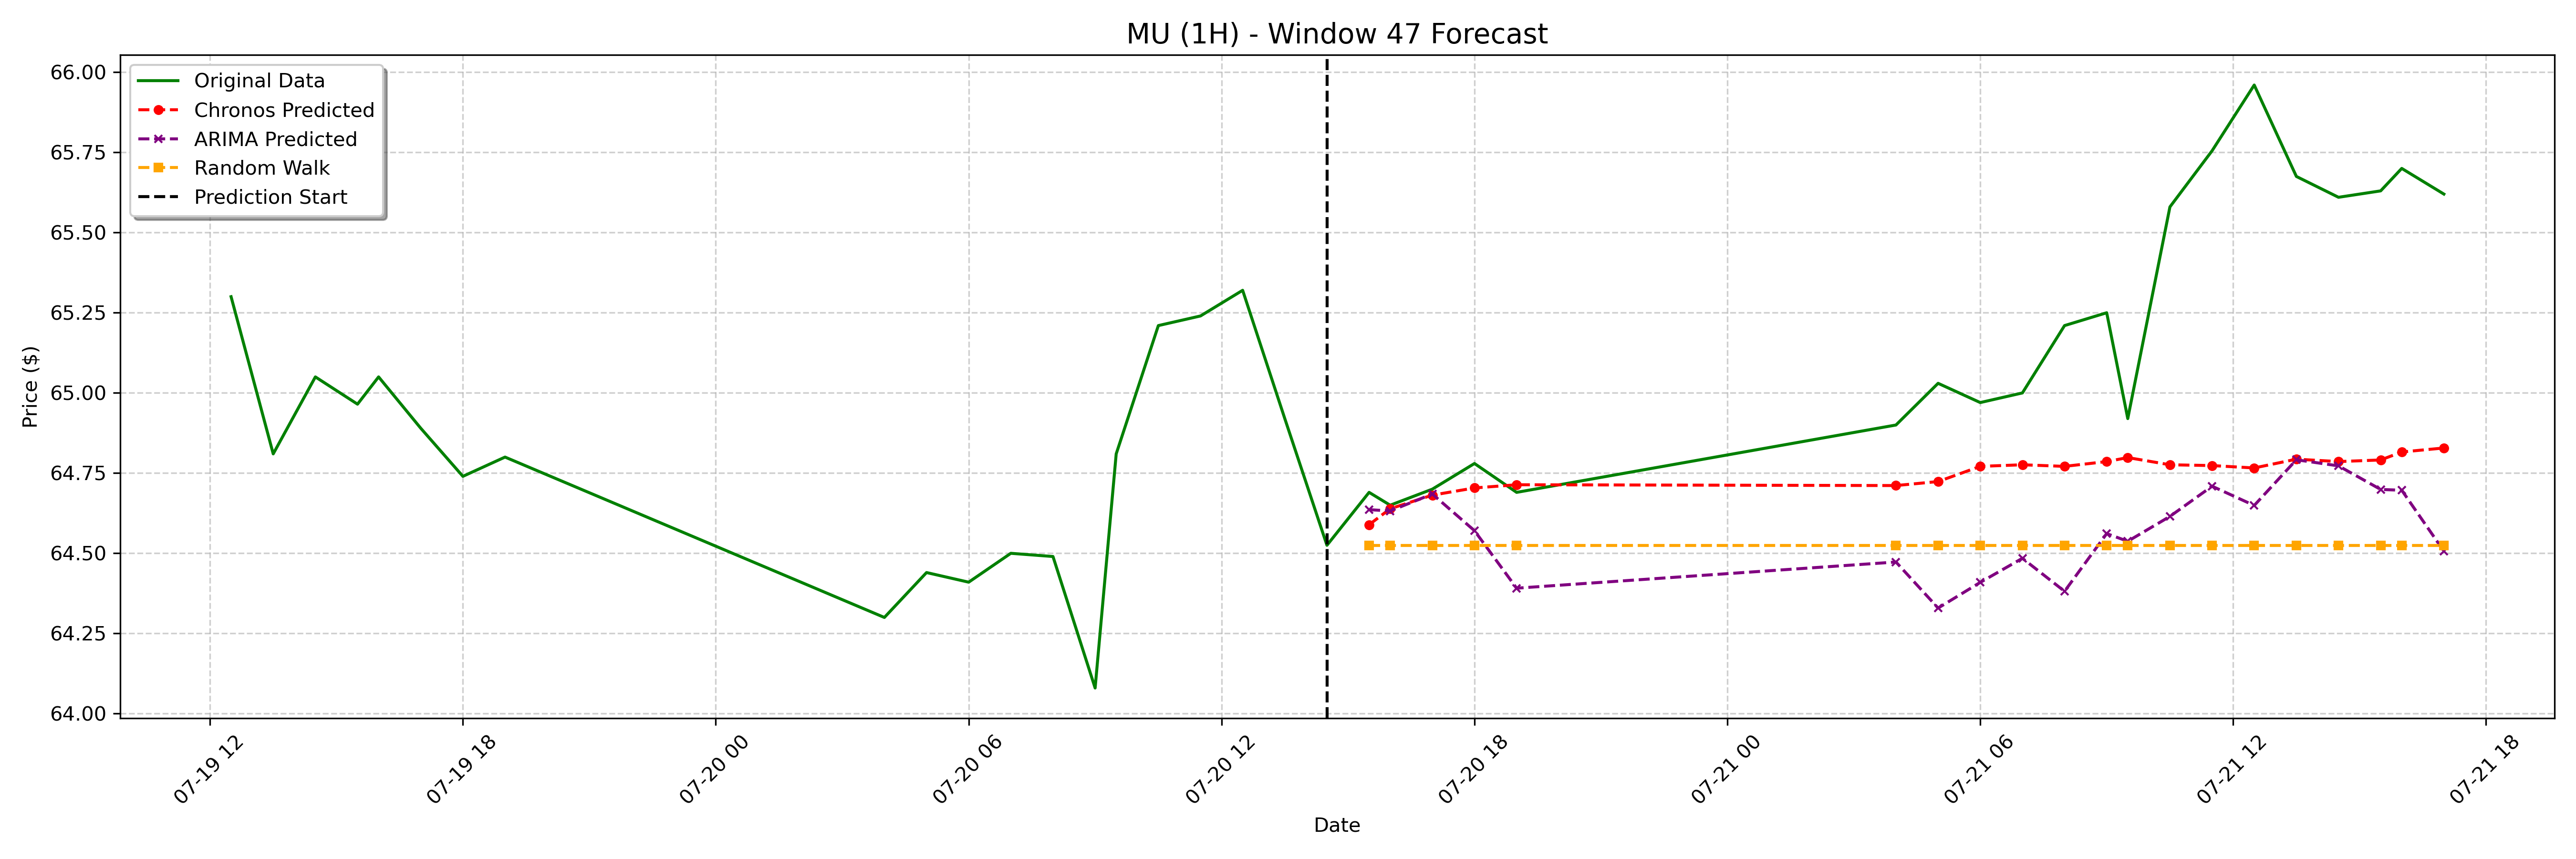

Data behind this chart, as committed beside it:
date, actual, chronos_forecast, arima_forecast, random_walk_forecast
2023-07-20 15:30:00-04:00, 64.69, 64.59, 64.64, 64.53
2023-07-20 16:00:00-04:00, 64.65, 64.64, 64.63, 64.53
2023-07-20 17:00:00-04:00, 64.7, 64.68, 64.68, 64.53
2023-07-20 18:00:00-04:00, 64.78, 64.7, 64.57, 64.53
2023-07-20 19:00:00-04:00, 64.69, 64.71, 64.39, 64.53
2023-07-21 04:00:00-04:00, 64.9, 64.71, 64.47, 64.53
2023-07-21 05:00:00-04:00, 65.03, 64.72, 64.33, 64.53
2023-07-21 06:00:00-04:00, 64.97, 64.77, 64.41, 64.53
2023-07-21 07:00:00-04:00, 65.0, 64.78, 64.48, 64.53
2023-07-21 08:00:00-04:00, 65.21, 64.77, 64.38, 64.53
2023-07-21 09:00:00-04:00, 65.25, 64.79, 64.56, 64.53
2023-07-21 09:30:00-04:00, 64.92, 64.8, 64.54, 64.53
2023-07-21 10:30:00-04:00, 65.58, 64.78, 64.62, 64.53
2023-07-21 11:30:00-04:00, 65.75, 64.77, 64.71, 64.53
2023-07-21 12:30:00-04:00, 65.96, 64.77, 64.65, 64.53
2023-07-21 13:30:00-04:00, 65.67, 64.79, 64.79, 64.53
2023-07-21 14:30:00-04:00, 65.61, 64.79, 64.77, 64.53
2023-07-21 15:30:00-04:00, 65.63, 64.79, 64.7, 64.53
2023-07-21 16:00:00-04:00, 65.7, 64.82, 64.7, 64.53
2023-07-21 17:00:00-04:00, 65.62, 64.83, 64.51, 64.53
